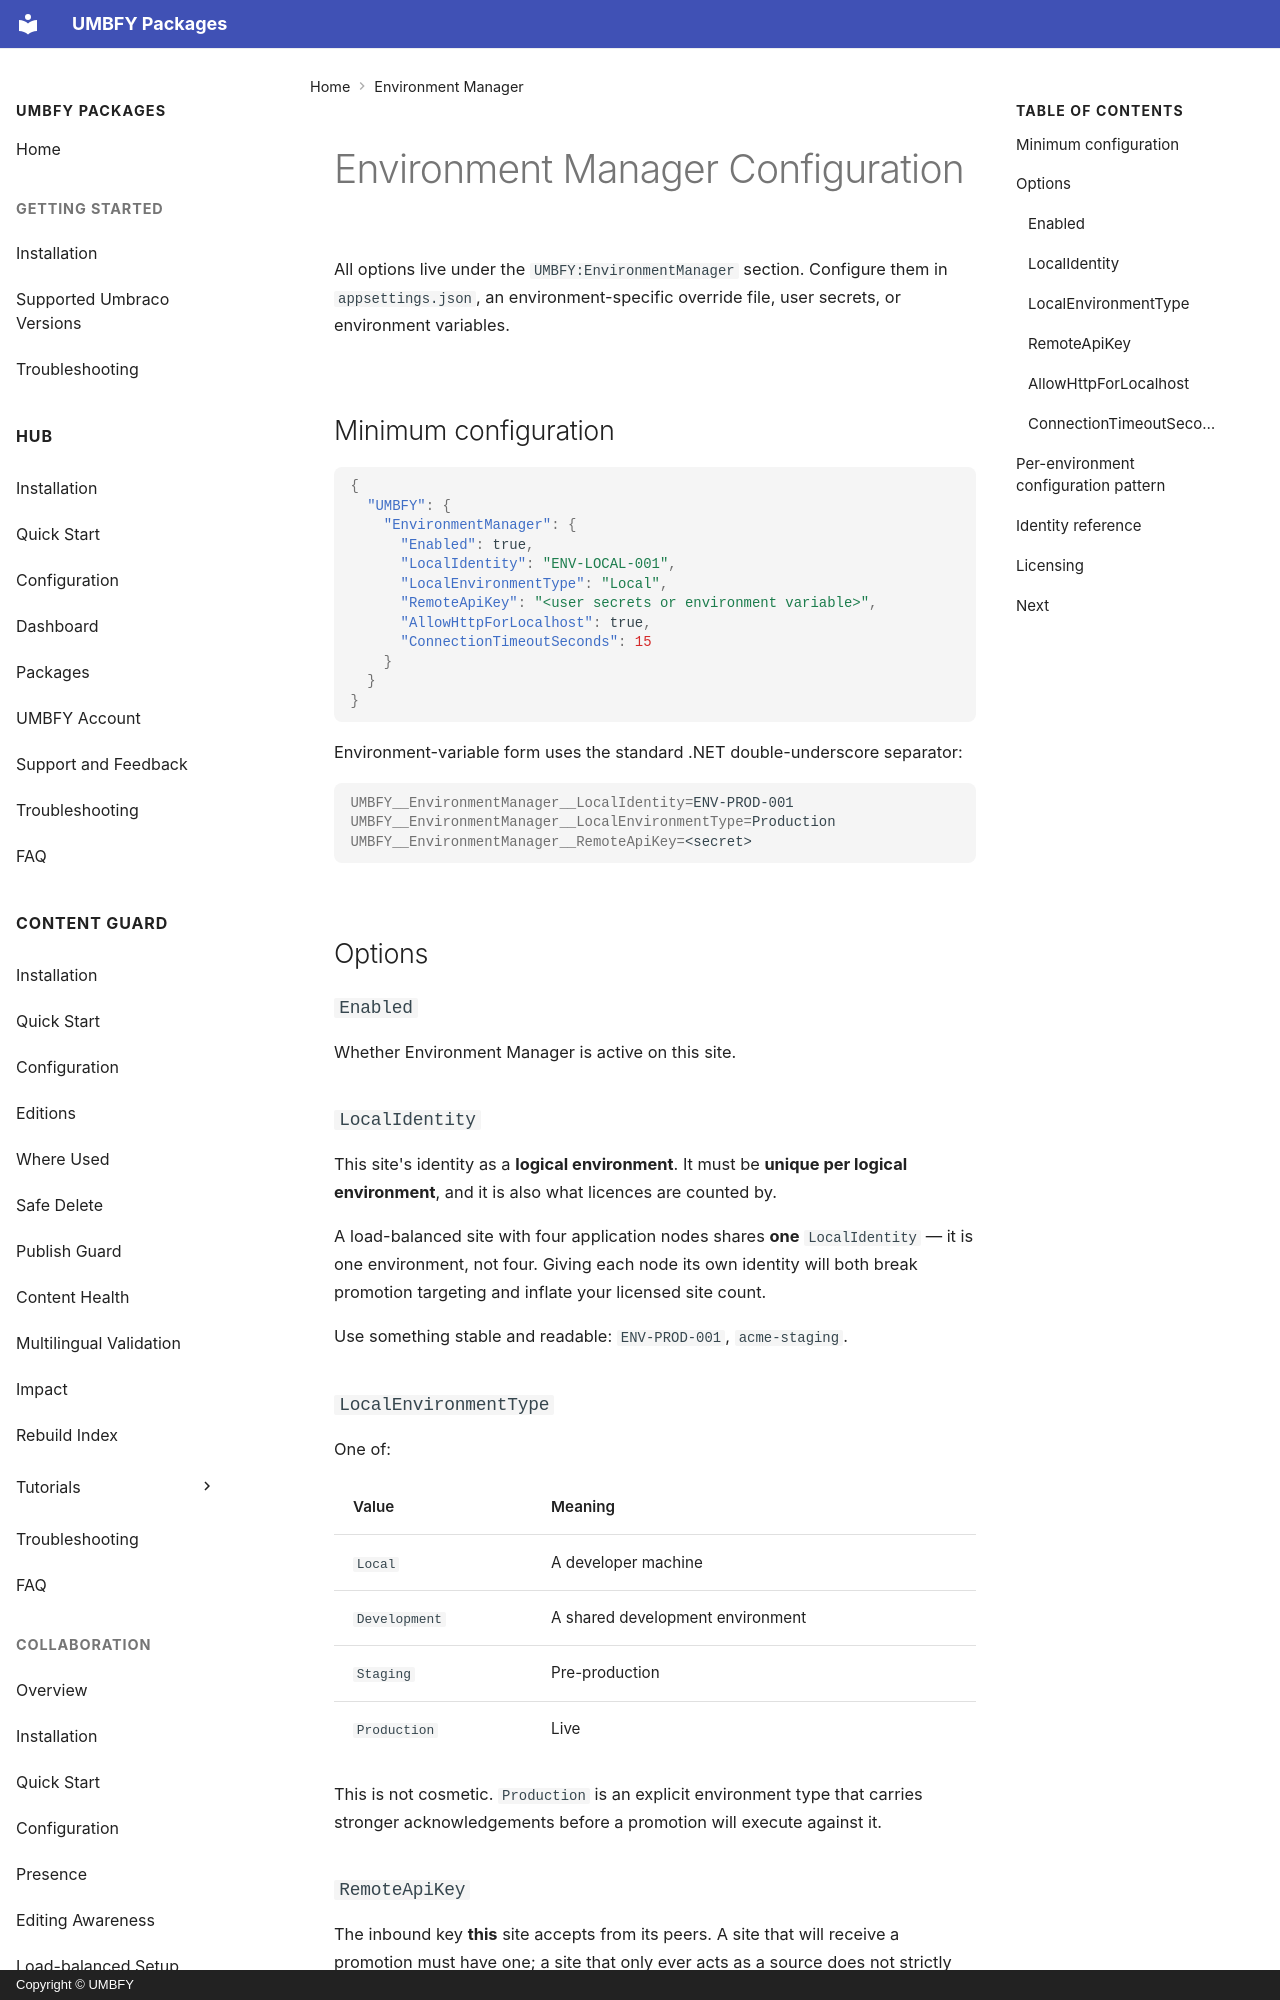

repository: UMBFY/UMBFY-Docs · page: environment-manager/configuration/index.html · generator: mkdocs · copyright: Copyright © UMBFY

# Environment Manager Configuration

All options live under the `UMBFY:EnvironmentManager` section. Configure them in `appsettings.json`, an
environment-specific override file, user secrets, or environment variables.

## Minimum configuration

```json
{
  "UMBFY": {
    "EnvironmentManager": {
      "Enabled": true,
      "LocalIdentity": "ENV-LOCAL-001",
      "LocalEnvironmentType": "Local",
      "RemoteApiKey": "<user secrets or environment variable>",
      "AllowHttpForLocalhost": true,
      "ConnectionTimeoutSeconds": 15
    }
  }
}
```

Environment-variable form uses the standard .NET double-underscore separator:

```bash
UMBFY__EnvironmentManager__LocalIdentity=ENV-PROD-001
UMBFY__EnvironmentManager__LocalEnvironmentType=Production
UMBFY__EnvironmentManager__RemoteApiKey=<secret>
```

## Options

### `Enabled`

Whether Environment Manager is active on this site.

### `LocalIdentity`

This site's identity as a **logical environment**. It must be **unique per logical environment**, and it is also
what licences are counted by.

A load-balanced site with four application nodes shares **one** `LocalIdentity` — it is one environment, not four.
Giving each node its own identity will both break promotion targeting and inflate your licensed site count.

Use something stable and readable: `ENV-PROD-001`, `acme-staging`.

### `LocalEnvironmentType`

One of:

| Value | Meaning |
| --- | --- |
| `Local` | A developer machine |
| `Development` | A shared development environment |
| `Staging` | Pre-production |
| `Production` | Live |

This is not cosmetic. `Production` is an explicit environment type that carries stronger acknowledgements before a
promotion will execute against it.
